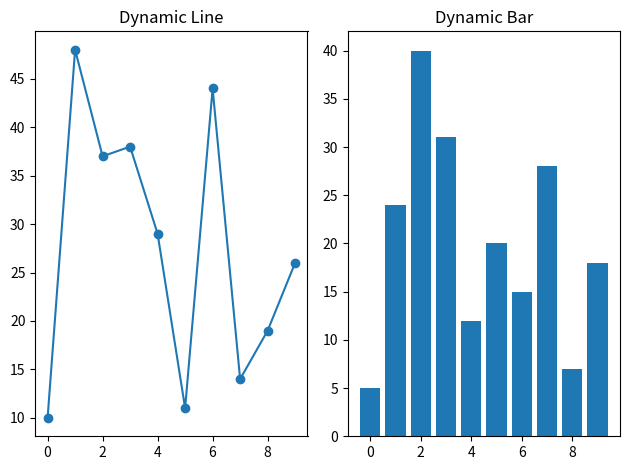

Write Python code to recreate this figure.
import matplotlib.pyplot as plt
import random


plt.ion()

x = []
y1 = []
y2 = []

for i in range(10):   
    
    x.append(i)
    y1.append(random.randint(10, 50))
    y2.append(random.randint(5, 40))

    plt.clf()  

    
    plt.subplot(1, 2, 1)
    plt.plot(x, y1, marker='o')
    plt.title("Dynamic Line")

    
    plt.subplot(1, 2, 2)
    plt.bar(x, y2)
    plt.title("Dynamic Bar")

    plt.tight_layout()
    plt.pause(0.5) 

plt.ioff()
plt.show()